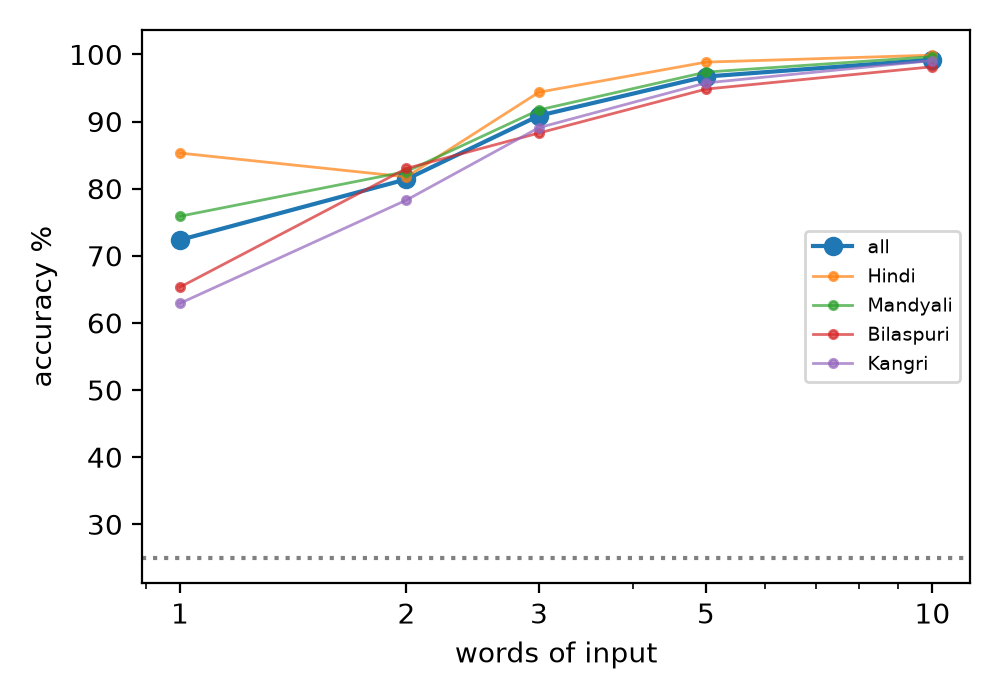

Data behind this chart, as committed beside it:
input, accuracy, acc_hin, acc_mjl, acc_kfs, acc_xnr
full verse, 99.86, 100.0, 100.0, 99.54, 99.89
first 1 words, 72.36, 85.3, 75.89, 65.33, 62.92
first 2 words, 81.4, 81.75, 82.55, 83.01, 78.3
first 3 words, 90.87, 94.37, 91.73, 88.29, 89.09
first 5 words, 96.7, 98.85, 97.36, 94.83, 95.75
first 10 words, 99.2, 99.89, 99.66, 98.16, 99.08
